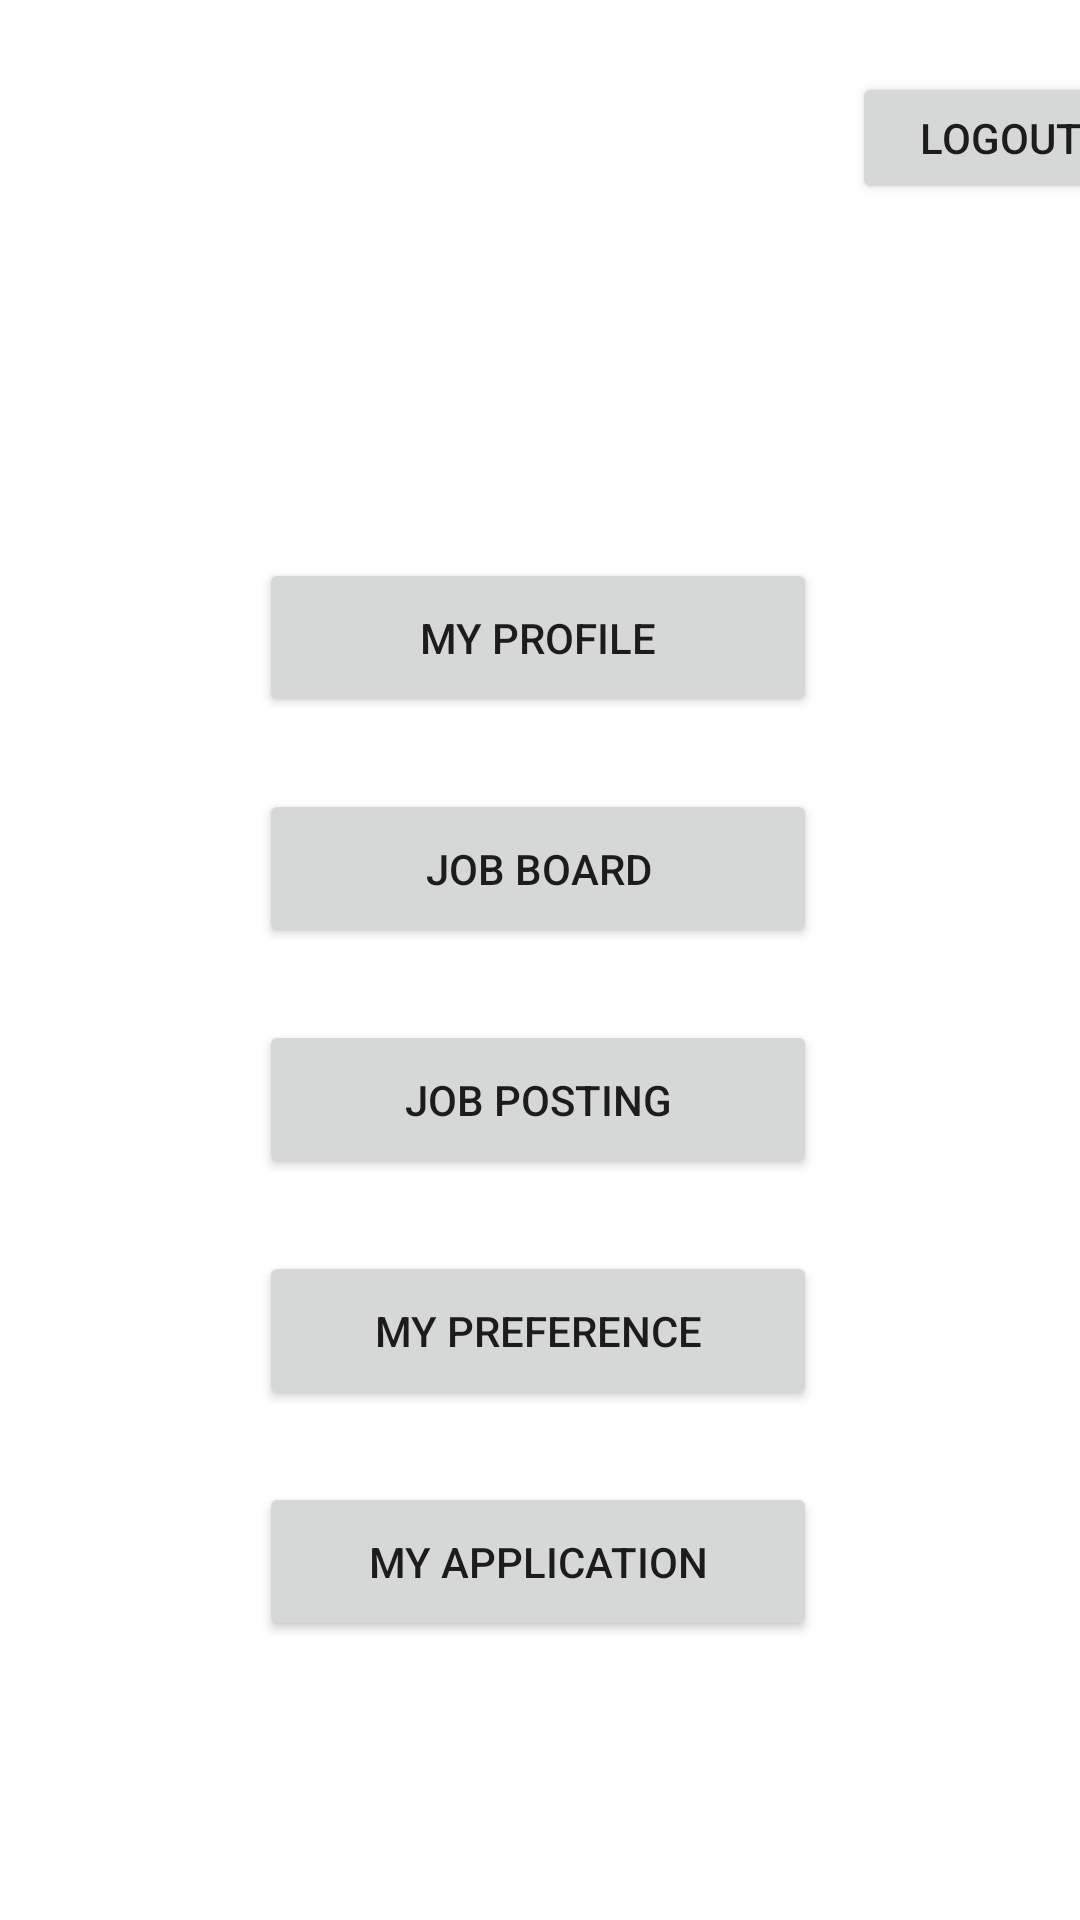

The Android layout XML behind this screen, and the referenced resources:
<!-- AndroidManifest.xml: application theme Theme.QuickCashReg -->
<!-- res/layout/in_app_activity_employee.xml -->
<?xml version="1.0" encoding="utf-8"?>
<androidx.constraintlayout.widget.ConstraintLayout xmlns:android="http://schemas.android.com/apk/res/android"
    xmlns:app="http://schemas.android.com/apk/res-auto"
    xmlns:tools="http://schemas.android.com/tools"
    android:layout_width="match_parent"
    android:layout_height="match_parent">

    <TextView
        android:id="@+id/Employee"
        android:layout_width="wrap_content"
        android:layout_height="wrap_content"
        android:layout_marginStart="178dp"
        android:layout_marginTop="66dp"
        android:layout_marginEnd="176dp"
        android:layout_marginBottom="738dp"
        android:text="Employee"
        app:layout_constraintBottom_toBottomOf="parent"
        app:layout_constraintEnd_toEndOf="parent"
        app:layout_constraintStart_toStartOf="parent"
        app:layout_constraintTop_toTopOf="parent" />

    <Button
        android:id="@+id/employeeLogOut"
        android:layout_width="99dp"
        android:layout_height="44dp"
        android:layout_marginStart="284dp"
        android:layout_marginTop="24dp"
        android:text="LogOut"
        app:layout_constraintStart_toStartOf="parent"
        app:layout_constraintTop_toTopOf="parent" />

    <Button
        android:id="@+id/setPreference"
        android:layout_width="186dp"
        android:layout_height="53dp"
        android:layout_marginTop="24dp"
        android:text="My Preference"
        app:layout_constraintBottom_toBottomOf="parent"
        app:layout_constraintEnd_toEndOf="parent"
        app:layout_constraintHorizontal_bias="0.497"
        app:layout_constraintStart_toStartOf="parent"
        app:layout_constraintTop_toBottomOf="@+id/job_posting"
        app:layout_constraintVertical_bias="0.0" />

    <Button
        android:id="@+id/employeeJobBoard"
        android:layout_width="186dp"
        android:layout_height="53dp"
        android:layout_marginTop="24dp"
        android:text="Job Board"
        app:layout_constraintBottom_toBottomOf="parent"
        app:layout_constraintEnd_toEndOf="parent"
        app:layout_constraintHorizontal_bias="0.497"
        app:layout_constraintStart_toStartOf="parent"
        app:layout_constraintTop_toBottomOf="@+id/user_profile"
        app:layout_constraintVertical_bias="0.0" />

    <Button
        android:id="@+id/user_profile"
        android:layout_width="186dp"
        android:layout_height="53dp"
        android:text="My Profile"
        app:layout_constraintBottom_toBottomOf="parent"
        app:layout_constraintEnd_toEndOf="parent"
        app:layout_constraintHorizontal_bias="0.497"
        app:layout_constraintStart_toStartOf="parent"
        app:layout_constraintTop_toTopOf="parent"
        app:layout_constraintVertical_bias="0.317" />

    <Button
        android:id="@+id/job_posting"
        android:layout_width="186dp"
        android:layout_height="53dp"
        android:layout_marginTop="24dp"
        android:text="Job Posting"
        app:layout_constraintEnd_toEndOf="parent"
        app:layout_constraintHorizontal_bias="0.497"
        app:layout_constraintStart_toStartOf="parent"
        app:layout_constraintTop_toBottomOf="@+id/employeeJobBoard" />

    <Button
        android:id="@+id/user_application"
        android:layout_width="186dp"
        android:layout_height="53dp"
        android:layout_marginTop="24dp"
        android:text="My Application"
        app:layout_constraintBottom_toBottomOf="parent"
        app:layout_constraintEnd_toEndOf="parent"
        app:layout_constraintHorizontal_bias="0.497"
        app:layout_constraintStart_toStartOf="parent"
        app:layout_constraintTop_toBottomOf="@+id/setPreference"
        app:layout_constraintVertical_bias="0.0" />
</androidx.constraintlayout.widget.ConstraintLayout>
<!-- resources referenced by this layout -->
<resources>
  <style name="Theme.QuickCashReg" parent="Theme.MaterialComponents.DayNight.DarkActionBar">
          
          <item name="colorPrimary">@color/purple_500</item>
          <item name="colorPrimaryVariant">@color/purple_700</item>
          <item name="colorOnPrimary">@color/white</item>
          
          <item name="colorSecondary">@color/teal_200</item>
          <item name="colorSecondaryVariant">@color/teal_700</item>
          <item name="colorOnSecondary">@color/black</item>
          
          <item name="android:statusBarColor">?attr/colorPrimaryVariant</item>
          
      </style>
  <!-- not gathered from this repository: default colours our renderer supplied (Android Studio template values) -->
  <color name="purple_500">#FF6200EE</color>
  <color name="purple_700">#FF3700B3</color>
  <color name="teal_200">#FF03DAC5</color>
  <color name="teal_700">#FF018786</color>
  <color name="black">#FF000000</color>
  <color name="white">#FFFFFFFF</color>
</resources>
